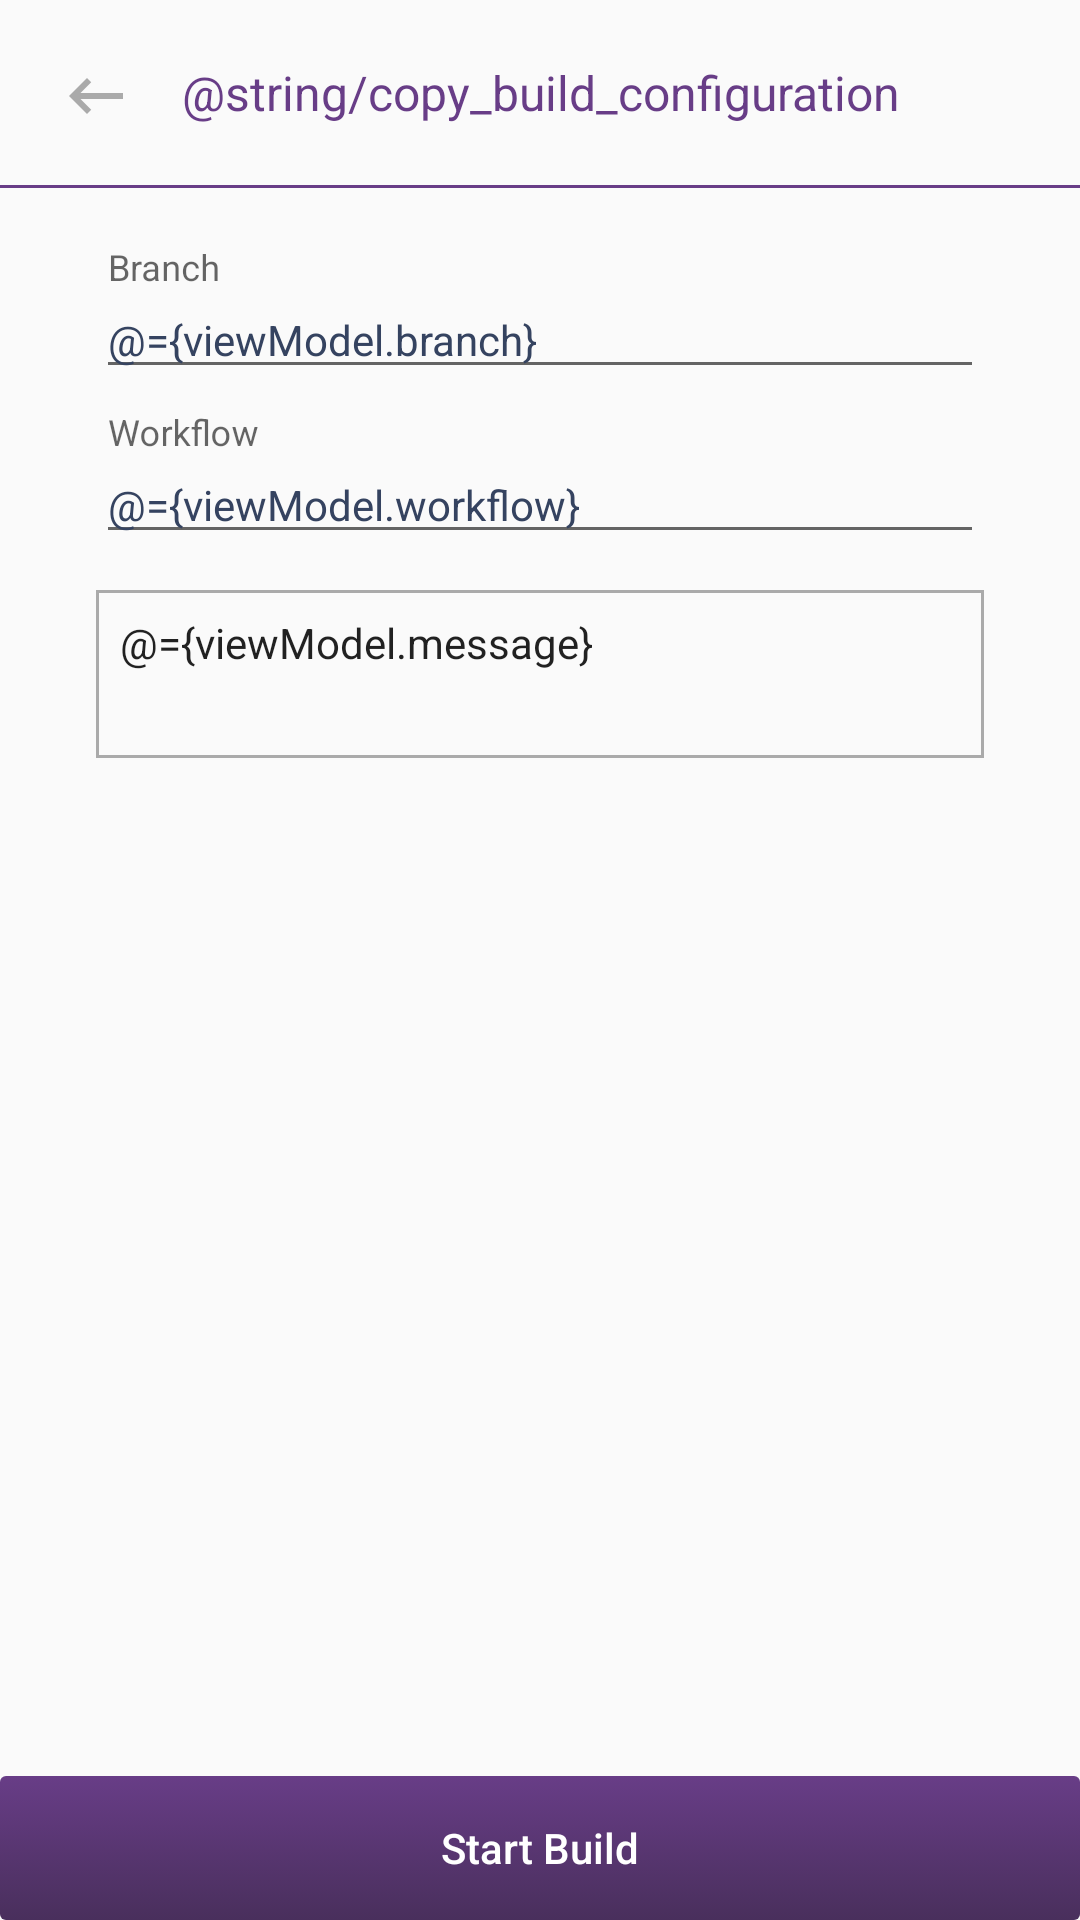

Layout XML and referenced resources for this Android screen:
<!-- AndroidManifest.xml: application theme AppTheme -->
<!-- res/layout/activity_start_build.xml -->
<?xml version="1.0" encoding="utf-8"?>
<layout xmlns:android="http://schemas.android.com/apk/res/android"
    xmlns:app="http://schemas.android.com/apk/res-auto"
    xmlns:tools="http://schemas.android.com/tools">

    <data>

        <variable
            name="viewModel"
            type="com.bitrise.app.viewModels.builds.StartBuildsViewModel" />
    </data>

    <androidx.constraintlayout.widget.ConstraintLayout
        android:layout_width="match_parent"
        android:layout_height="match_parent"
        tools:context=".ui.activities.build.StartBuildActivity">

        <ImageView
            android:layout_width="wrap_content"
            android:layout_height="wrap_content"
            android:onClick="@{v -> viewModel.onPressBack()}"
            android:padding="@dimen/spacing_xlarge"
            app:layout_constraintLeft_toLeftOf="parent"
            app:layout_constraintTop_toTopOf="parent"
            app:srcCompat="@drawable/ic_back" />

        <TextView
            android:id="@+id/textView_title"
            style="@style/TextBig.Primary"
            android:layout_width="@dimen/spacing_empty"
            android:layout_height="wrap_content"
            android:gravity="center"
            android:padding="@dimen/spacing_xlarge"
            android:text="@string/copy_build_configuration"
            app:layout_constraintLeft_toLeftOf="parent"
            app:layout_constraintRight_toRightOf="parent"
            app:layout_constraintTop_toTopOf="parent" />

        <View
            android:id="@+id/view_divider"
            android:layout_width="@dimen/spacing_empty"
            android:layout_height="@dimen/spacing_xmicro"
            android:background="@color/colorPrimary"
            app:layout_constraintLeft_toLeftOf="parent"
            app:layout_constraintRight_toRightOf="parent"
            app:layout_constraintTop_toBottomOf="@id/textView_title" />

        <com.google.android.material.textfield.TextInputLayout
            android:id="@+id/textInput_branch"
            android:layout_width="@dimen/spacing_empty"
            android:layout_height="wrap_content"
            android:layout_marginLeft="@dimen/spacing_huge"
            android:layout_marginTop="@dimen/spacing_xlarge"
            android:layout_marginRight="@dimen/spacing_huge"
            android:hint="@string/copy_branch"
            app:layout_constraintLeft_toLeftOf="parent"
            app:layout_constraintRight_toRightOf="parent"
            app:layout_constraintTop_toBottomOf="@id/view_divider">

            <androidx.appcompat.widget.AppCompatAutoCompleteTextView
                android:id="@+id/autoComplete_branch"
                style="@style/TextNormal.Black"
                android:layout_width="match_parent"
                android:layout_height="wrap_content"
                android:text="@={viewModel.branch}" />

        </com.google.android.material.textfield.TextInputLayout>

        <com.google.android.material.textfield.TextInputLayout
            android:id="@+id/textInput_workflow"
            android:layout_width="@dimen/spacing_empty"
            android:layout_height="wrap_content"
            android:layout_marginLeft="@dimen/spacing_huge"
            android:layout_marginTop="@dimen/spacing_standard"
            android:layout_marginRight="@dimen/spacing_huge"
            android:hint="@string/copy_workflow"
            app:layout_constraintLeft_toLeftOf="parent"
            app:layout_constraintRight_toRightOf="parent"
            app:layout_constraintTop_toBottomOf="@id/textInput_branch">

            <androidx.appcompat.widget.AppCompatAutoCompleteTextView
                android:id="@+id/autoComplete_workflow"
                style="@style/TextNormal.Black"
                android:layout_width="match_parent"
                android:layout_height="wrap_content"
                android:text="@={viewModel.workflow}" />

        </com.google.android.material.textfield.TextInputLayout>

        <EditText
            android:id="@+id/editText_message"
            style="@style/TextNormal"
            android:layout_width="@dimen/spacing_empty"
            android:layout_height="@dimen/spacing_xxxhuge"
            android:layout_marginTop="@dimen/spacing_medium"
            android:background="@drawable/edit_text_gray_border"
            android:gravity="top"
            android:hint="@string/hint_start_build_message"
            android:importantForAutofill="no"
            android:padding="@dimen/spacing_standard"
            android:text="@={viewModel.message}"
            app:layout_constraintLeft_toLeftOf="@id/textInput_branch"
            app:layout_constraintRight_toRightOf="@id/textInput_branch"
            app:layout_constraintTop_toBottomOf="@id/textInput_workflow" />

        <Button
            style="@style/Button.Primary"
            android:layout_width="@dimen/spacing_empty"
            android:layout_height="wrap_content"
            android:onClick="@{v -> viewModel.startBuild()}"
            android:text="@string/copy_start_build"
            app:layout_constraintBottom_toBottomOf="parent"
            app:layout_constraintLeft_toLeftOf="parent"
            app:layout_constraintRight_toRightOf="parent" />


    </androidx.constraintlayout.widget.ConstraintLayout>

</layout>
<!-- resources referenced by this layout -->
<resources>
  <color name="colorPrimary">#683d87</color>
  <dimen name="spacing_empty">0dp</dimen>
  <dimen name="spacing_huge">32dp</dimen>
  <dimen name="spacing_medium">12dp</dimen>
  <dimen name="spacing_standard">8dp</dimen>
  <dimen name="spacing_xlarge">20dp</dimen>
  <dimen name="spacing_xmicro">1dp</dimen>
  <dimen name="spacing_xxxhuge">56dp</dimen>
  <!-- drawable edit_text_gray_border (drawable) -->
  <?xml version="1.0" encoding="utf-8"?>
  <shape xmlns:android="http://schemas.android.com/apk/res/android">
      <stroke
          android:width="1dp"
          android:color="@android:color/darker_gray" />
  </shape>
  <!-- drawable ic_back (drawable) -->
  <?xml version="1.0" encoding="utf-8"?>
  <vector xmlns:android="http://schemas.android.com/apk/res/android"
      android:width="24dp"
      android:height="24dp"
      android:viewportWidth="24"
      android:viewportHeight="24">
  
      <path
          android:pathData="M0 0h24v24H0z" />
      <path
          android:fillColor="@android:color/darker_gray"
          android:pathData="M21 11H6.83l3.58-3.59L9 6l-6 6 6 6 1.41-1.41L6.83 13H21z" />
  </vector>
  <string name="copy_branch">Branch</string>
  <string name="copy_build_configuration">Configuración del Build</string>
  <string name="copy_start_build">Start Build</string>
  <string name="copy_workflow">Workflow</string>
  <string name="hint_start_build_message">Message: e.g Triggered by Bitrise App</string>
  <style name="TextBig.Primary" parent="TextBig">
          <item name="android:textColor">@color/colorPrimary</item>
      </style>
  <style name="TextNormal">
          <item name="android:textSize">@dimen/font_body</item>
      </style>
  <style name="TextNormal.Black" parent="TextNormal">
          <item name="android:textColor">@color/font_black</item>
      </style>
  <style name="AppTheme" parent="Theme.AppCompat.Light.NoActionBar">
          
          <item name="colorPrimary">@color/colorPrimary</item>
          <item name="colorPrimaryDark">@color/colorPrimaryDark</item>
          <item name="colorAccent">@color/colorAccent</item>
      </style>
  <!-- drawable selector_background_button (drawable) -->
  <?xml version="1.0" encoding="utf-8"?>
  <selector xmlns:android="http://schemas.android.com/apk/res/android">
      <item android:drawable="@drawable/primary_gradient_background_button" android:state_enabled="true" />
      <item android:drawable="@drawable/primary_gray_button" android:state_enabled="false" />
  </selector>
  <dimen name="spacing_small">6dp</dimen>
  <dimen name="radius_small">3dp</dimen>
  <dimen name="font_body">14sp</dimen>
  <style name="TextBig">
          <item name="android:textSize">@dimen/font_subtitle</item>
      </style>
  <color name="font_black">#354360</color>
  <color name="colorPrimaryDark">#492f5c</color>
  <color name="colorAccent">#760FC3</color>
  <!-- drawable primary_gradient_background_button (drawable) -->
  <?xml version="1.0" encoding="utf-8"?>
  <shape xmlns:android="http://schemas.android.com/apk/res/android">
  
      <corners android:radius="@dimen/radius_micro" />
  
      <gradient
          android:angle="90"
          android:endColor="@color/colorPrimary"
          android:startColor="@color/colorPrimaryDark" />
  
  </shape>
  <!-- drawable primary_gray_button (drawable) -->
  <?xml version="1.0" encoding="utf-8"?>
  <selector xmlns:android="http://schemas.android.com/apk/res/android">
      <item>
          <shape android:shape="rectangle">
              <solid android:color="@android:color/darker_gray" />
              <corners android:radius="@dimen/radius_micro" />
          </shape>
      </item>
  </selector>
  <dimen name="font_subtitle">16sp</dimen>
  <dimen name="radius_micro">2dp</dimen>
</resources>
